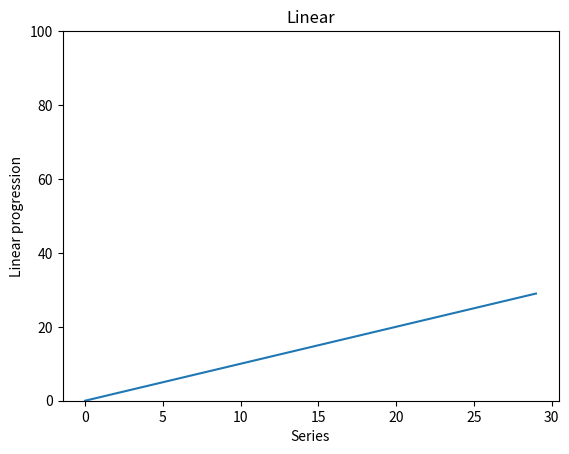
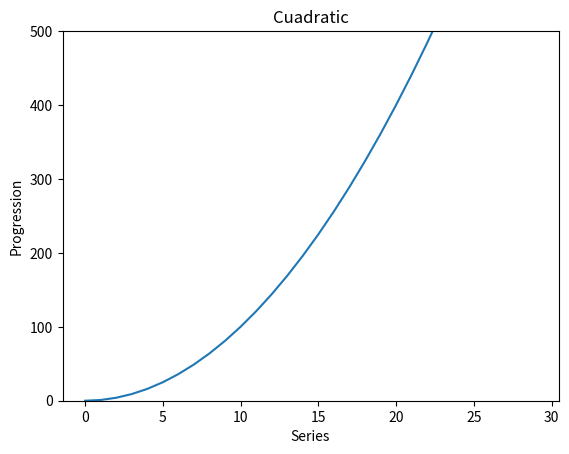
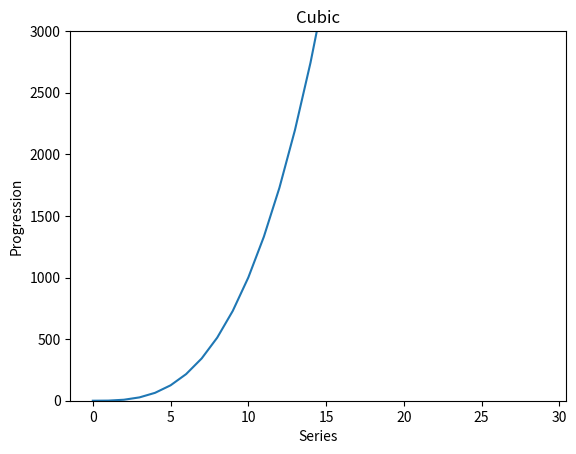
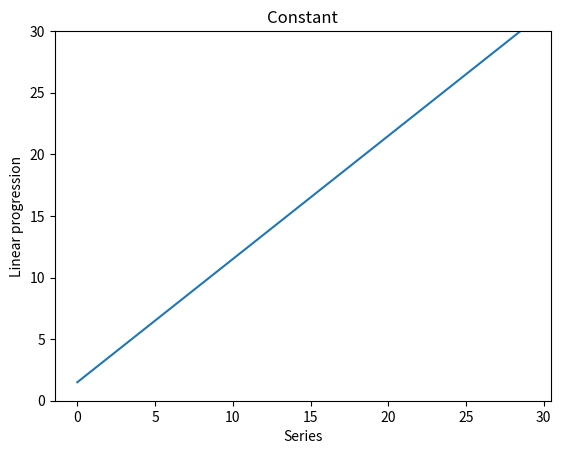

Write Python code to recreate these figures, in order.
from matplotlib import pylab as plt

series1 = []
series2 = []
series3 = []
series4 = []

for i in range(0, 30):
    series1.append(i)
    series2 += [i*i]
    series3 += [i**3]
    series4 += [i+1.5]

plt.figure("first")
plt.title("Linear")
plt.ylim(0, 100)
plt.xlabel("Series")
plt.ylabel("Linear progression")
plt.plot(list(range(0, 30)), series1)

plt.figure("second")
plt.title("Cuadratic")
plt.ylim(0, 500)
plt.xlabel("Series")
plt.ylabel("Progression")
plt.plot(list(range(0, 30)), series2)

plt.figure("third")
plt.title("Cubic")
plt.ylim(0, 3000)
plt.xlabel("Series")
plt.ylabel("Progression")
plt.plot(list(range(0, 30)), series3)

plt.figure("fourth")
plt.title("Constant")
plt.ylim(0, 30)
plt.xlabel("Series")
plt.ylabel("Linear progression")
plt.plot(list(range(0, 30)), series4)

plt.show()
